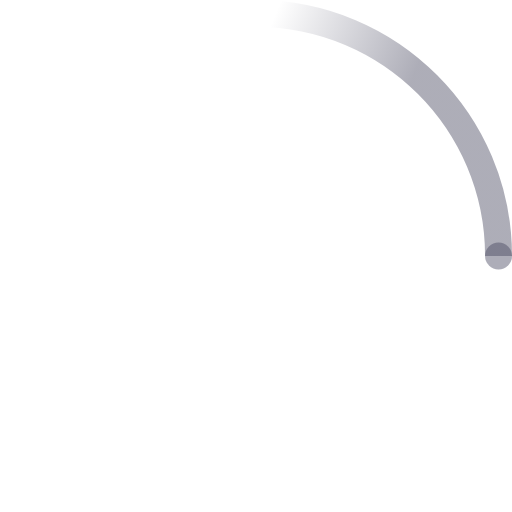
t = 0.00 s
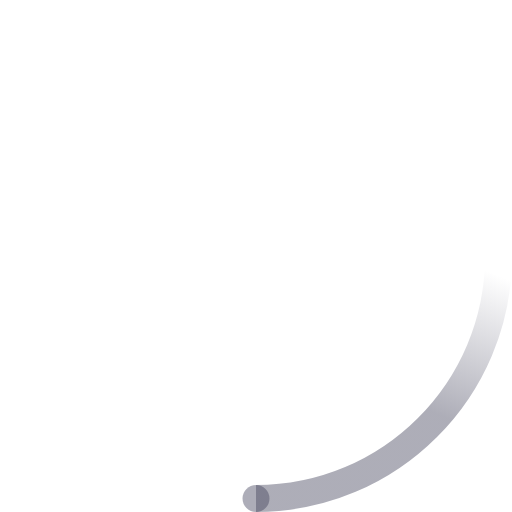
t = 0.23 s
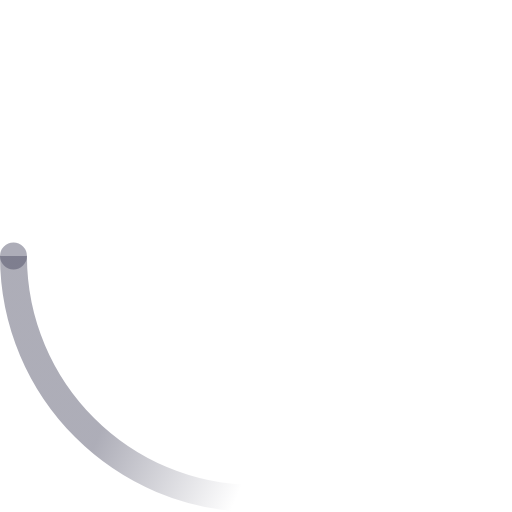
t = 0.45 s
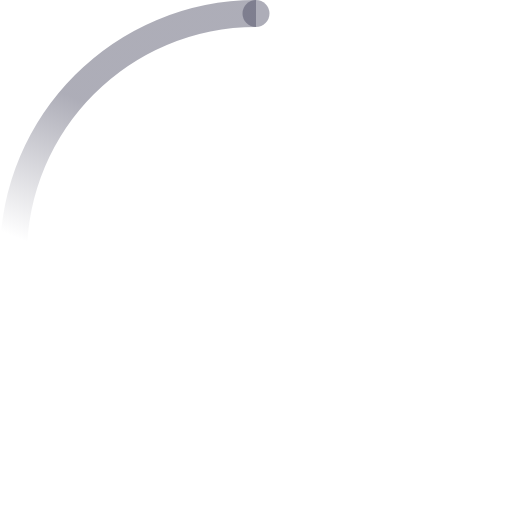
t = 0.68 s

The animated SVG that drew these frames (rendered in a browser with its animation timeline set to each time). Animation: 2 SMIL elements (animateTransform=2); one cycle of 0.90 s, repeats indefinitely.

<svg xmlns="http://www.w3.org/2000/svg" width="38" height="38" viewBox="0 0 38 38"><defs><linearGradient id="a" x1="8.042%" x2="65.682%" y1="0%" y2="23.865%"><stop offset="0%" stop-color="#42425a6e" stop-opacity="0"/><stop offset="63.146%" stop-color="#42425a6e" stop-opacity=".631"/><stop offset="100%" stop-color="#42425a6e"/></linearGradient></defs><g fill="none" fill-rule="evenodd"><g transform="translate(1 1)"><path id="Oval-2" stroke="url(#a)" stroke-width="2" d="M36 18c0-9.94-8.06-18-18-18"><animateTransform attributeName="transform" dur="0.9s" from="0 18 18" repeatCount="indefinite" to="360 18 18" type="rotate"/></path><circle cx="36" cy="18" r="1" fill="#42425a6e"><animateTransform attributeName="transform" dur="0.9s" from="0 18 18" repeatCount="indefinite" to="360 18 18" type="rotate"/></circle></g></g></svg>